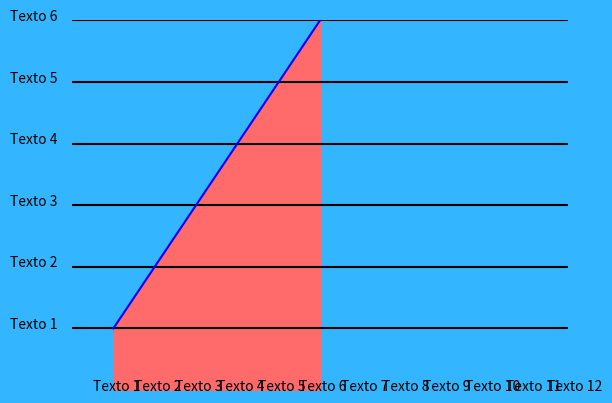

This chart was generated by the following Python code:
import matplotlib.pyplot as plt
from matplotlib.lines import Line2D


fig=plt.figure(facecolor='#33B5FF') #Color de fondo facecolor
grafica=fig.add_subplot(111)


#----------Configuracion Ejes----------------
grafica.axis("off") #Saco ejes
grafica.set(xlim=(0, 12), ylim=(0, 6)) #Rango de Ejes
#grafica.axis('auto')
#-----------Lineas Horizontales--------------
grafica.hlines(y=[1,2,3,4,5,6],xmin=0,xmax=12,color="#000000")
#--------------Etiquetas de Texto----------------------------( con bucles for y tuplas o listas de nombres puedo acortar esta parte)
#Horizontales
grafica.text(-1.5,1,"Texto 1",fontsize=10)
grafica.text(-1.5,2,"Texto 2",fontsize=10)
grafica.text(-1.5,3,"Texto 3",fontsize=10)
grafica.text(-1.5,4,"Texto 4",fontsize=10)
grafica.text(-1.5,5,"Texto 5",fontsize=10)
grafica.text(-1.5,6,"Texto 6",fontsize=10)
#Verticales
grafica.text(0.5,0,"Texto 1",fontsize=10)
grafica.text(1.5,0,"Texto 2",fontsize=10)
grafica.text(2.5,0,"Texto 3",fontsize=10)
grafica.text(3.5,0,"Texto 4",fontsize=10)
grafica.text(4.5,0,"Texto 5",fontsize=10)
grafica.text(5.5,0,"Texto 6",fontsize=10)
grafica.text(6.5,0,"Texto 7",fontsize=10)
grafica.text(7.5,0,"Texto 8",fontsize=10)
grafica.text(8.5,0,"Texto 9",fontsize=10)
grafica.text(9.5,0,"Texto 10",fontsize=10)
grafica.text(10.5,0,"Texto 11",fontsize=10)
grafica.text(11.5,0,"Texto 12",fontsize=10)



grafica.plot([1,6],[1,6],color="Blue") #Recta uno
grafica.fill_between([1,6],[1,6],color="#FF6A6A") #Sombrear debajo de la curva
# grafica.plot([4,5,6,7],[3,2,1,1])       #Recta dos
# grafica.plot([7,12],[1,6])       #Recta tres


plt.ylabel('Algunos Numeros')


plt.show()